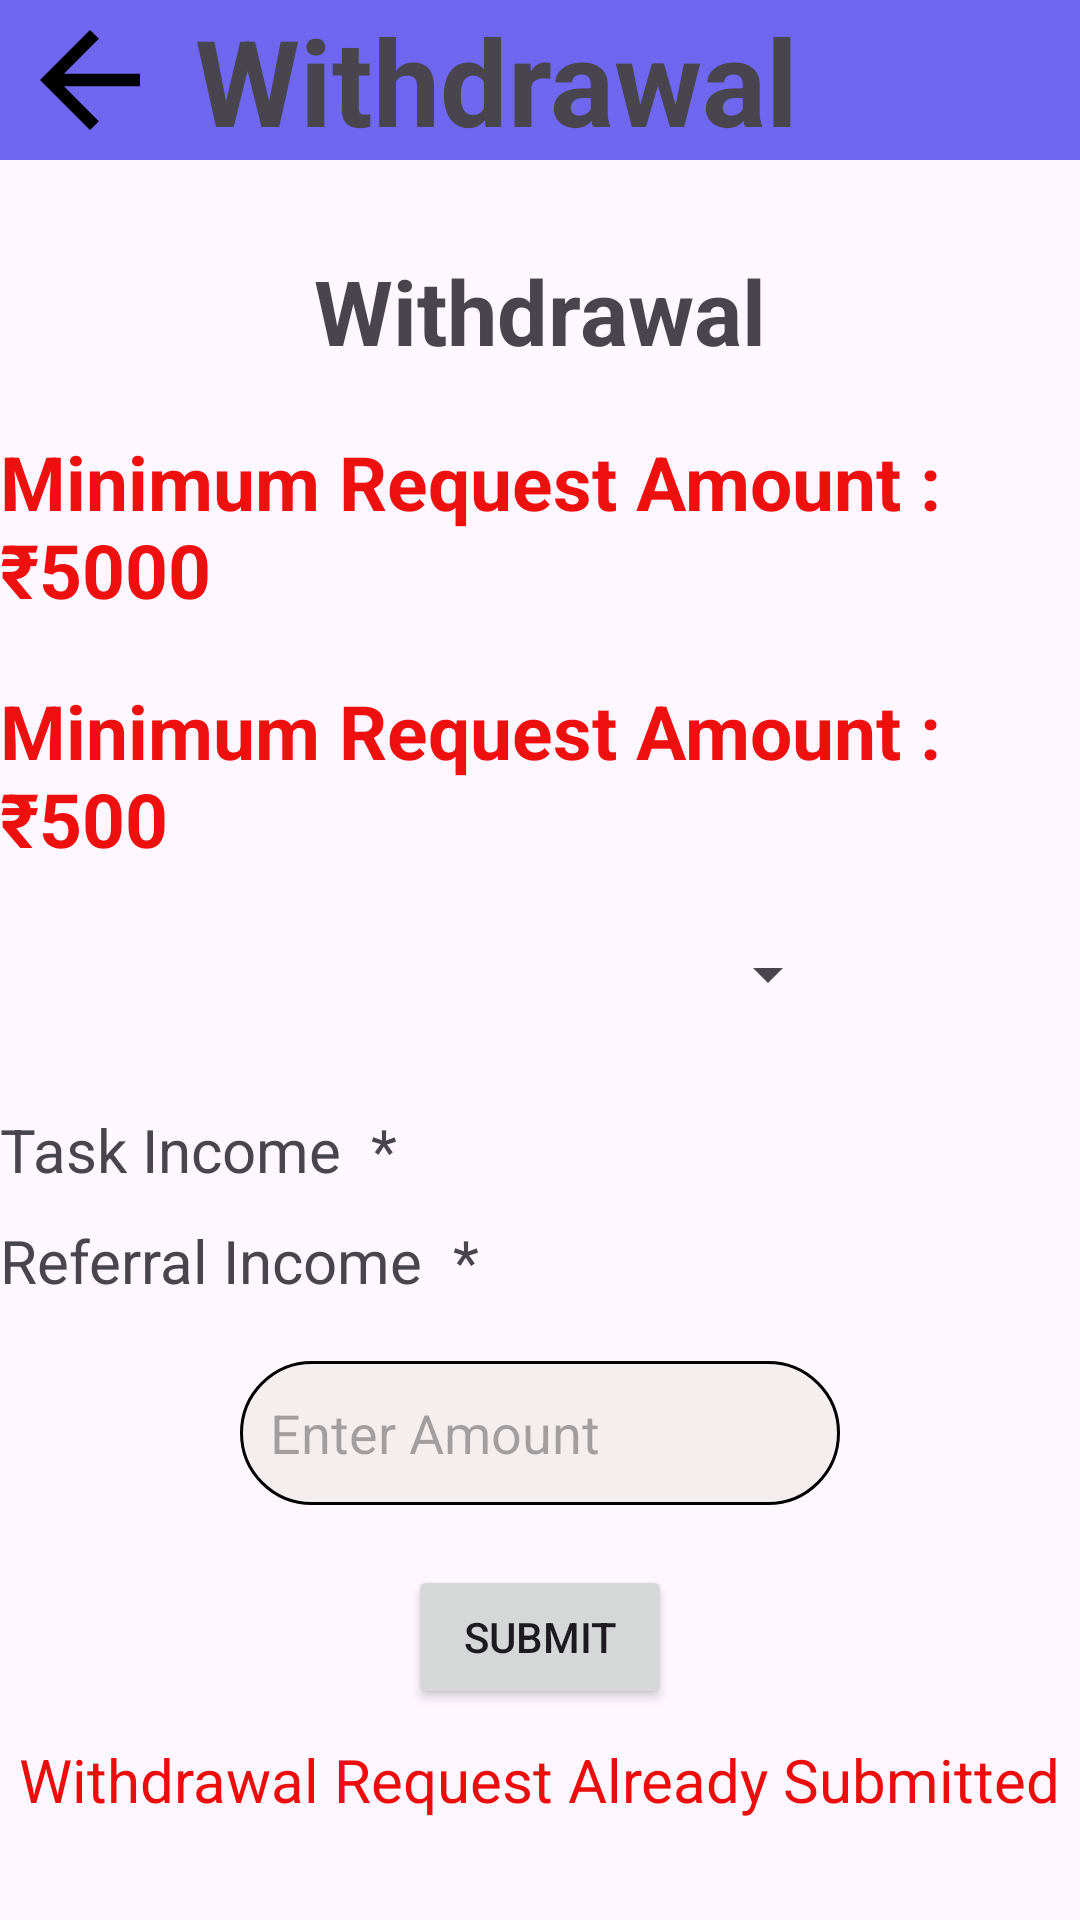

Write the Android layout XML for this screen, with the resource values it uses.
<!-- AndroidManifest.xml: application theme Theme.Business -->
<!-- res/layout/activity_withdrawal.xml -->
<?xml version="1.0" encoding="utf-8"?>
<LinearLayout xmlns:android="http://schemas.android.com/apk/res/android"
    xmlns:tools="http://schemas.android.com/tools"
    android:layout_width="match_parent"
    android:orientation="vertical"
    android:layout_height="match_parent"
    tools:context=".Withdrawal_activity">

    <LinearLayout
        android:layout_width="match_parent"
        android:layout_height="wrap_content"
        android:background="#7067F1"
        android:orientation="horizontal"
        tools:ignore="TextSizeCheck">

        <ImageView
            android:id="@+id/backactivity"
            android:layout_width="60dp"
            android:layout_height="50dp"
            android:src="@drawable/back"
            android:layout_gravity="center"
            android:importantForAccessibility="no" />

        <TextView
            android:layout_width="wrap_content"
            android:layout_height="wrap_content"
            android:layout_gravity="center_vertical"
            android:paddingStart="5dp"
            android:paddingLeft="5dp"
            android:text="@string/withdrawal"
            android:textSize="40sp"
            android:textStyle="bold"
            tools:ignore="RtlSymmetry,TextContrastCheck" />
    </LinearLayout>

    <TextView
        android:layout_width="wrap_content"
        android:layout_height="wrap_content"
        android:text="@string/withdrawal"
        android:textSize="30sp"
        android:layout_gravity="center"
        android:textStyle="bold"
        android:layout_marginTop="30dp"
       />

    <TextView
        android:id="@+id/taskwalletdisplay"
        android:layout_width="wrap_content"
        android:layout_height="wrap_content"
        android:text="Minimum Request Amount : ₹5000"
        android:textSize="25sp"
        android:textColor="#EE0F0F"
        android:layout_marginTop="20dp"
        android:textStyle="bold"
        />
    <TextView
        android:id="@+id/referwalletdisplay"
        android:layout_width="wrap_content"
        android:layout_height="wrap_content"
        android:text="Minimum Request Amount : ₹500"
        android:textSize="25sp"
        android:textColor="#EE0F0F"
        android:layout_marginTop="20dp"
        android:textStyle="bold"
        />
    <Spinner
        android:id="@+id/spinner"
        android:layout_width="200dp"
        android:layout_height="50dp"
        android:layout_gravity="center"
        android:layout_marginTop="10dp"
        />

    <LinearLayout
        android:layout_width="wrap_content"
        android:layout_height="wrap_content"
        android:orientation="horizontal"
        android:layout_marginTop="10dp">
        <TextView
            android:id="@+id/taskview"
            android:layout_width="wrap_content"
            android:layout_height="wrap_content"
            android:text="@string/task_income"
            android:layout_marginTop="10dp"
            android:textSize="20sp"/>
        <TextView
            android:id="@+id/taskamount"
            android:layout_width="wrap_content"
            android:layout_height="wrap_content"
            android:text="@string/star"
            android:layout_marginStart="10dp"
            android:layout_marginTop="10dp"
            android:textSize="20sp"
            android:layout_marginLeft="10dp" />


    </LinearLayout>
    <LinearLayout
        android:layout_width="wrap_content"
        android:layout_height="wrap_content"
        android:orientation="horizontal">
        <TextView
            android:id="@+id/referview"
            android:layout_width="wrap_content"
            android:layout_height="wrap_content"
            android:text="@string/referral_income"
            android:layout_marginTop="10dp"
            android:textSize="20sp"/>
        <TextView
            android:id="@+id/referralamount"
            android:layout_width="wrap_content"
            android:layout_height="wrap_content"
            android:text="@string/star"
            android:layout_marginStart="10dp"
            android:layout_marginTop="10dp"
            android:textSize="20sp"
            android:layout_marginLeft="10dp" />

    </LinearLayout>


    <EditText
        android:id="@+id/enteramount"
        android:layout_width="200dp"
        android:layout_height="48dp"
        android:background="@drawable/edittext_style"
        android:layout_gravity="center"
        android:paddingStart="10dp"
        android:layout_marginTop="20dp"
        android:autofillHints=""
        android:hint="@string/enter_amount"
        android:inputType="number"
        android:paddingLeft="10dp"
        tools:ignore="RtlSymmetry" />


    <Button
        android:id="@+id/withdrawal"
        android:layout_width="wrap_content"
        android:layout_height="wrap_content"
        android:text="@string/submit"
        android:layout_gravity="center"
        android:layout_marginTop="20dp"
        />

    <TextView
        android:id="@+id/display"
        android:layout_width="wrap_content"
        android:layout_height="wrap_content"
        android:text="Withdrawal Request Already Submitted"
        android:layout_gravity="center"
        android:textColor="#EB0C0C"
        android:layout_marginTop="10dp"
        android:textSize="20sp"
        />



</LinearLayout>
<!-- resources referenced by this layout -->
<resources>
  <!-- drawable back (drawable) -->
  <vector android:autoMirrored="false" android:height="24dp"
      android:tint="#000000" android:viewportHeight="24"
      android:viewportWidth="24" android:width="24dp" xmlns:android="http://schemas.android.com/apk/res/android">
      <path android:fillColor="@color/purple_700" android:pathData="M20,11H7.83l5.59,-5.59L12,4l-8,8 8,8 1.41,-1.41L7.83,13H20v-2z"/>
  </vector>
  <!-- drawable edittext_style (drawable) -->
  <?xml version="1.0" encoding="utf-8"?>
  <shape xmlns:android="http://schemas.android.com/apk/res/android">
      <solid android:color="#F4EEEE"/>
      <stroke android:width="1dp"/>
      <corners android:radius="30dp"/>
  
  </shape>
  <string name="enter_amount">Enter Amount</string>
  <string name="referral_income">Referral Income</string>
  <string name="star">*</string>
  <string name="submit">SUBMIT</string>
  <string name="task_income">Task Income</string>
  <string name="withdrawal">Withdrawal</string>
  <style name="Theme.Business" parent="Base.Theme.Business" />
  <color name="purple_700">#FFFFFFFF</color>
  <style name="Base.Theme.Business" parent="Theme.Material3.DayNight.NoActionBar">
          
          
      </style>
</resources>
